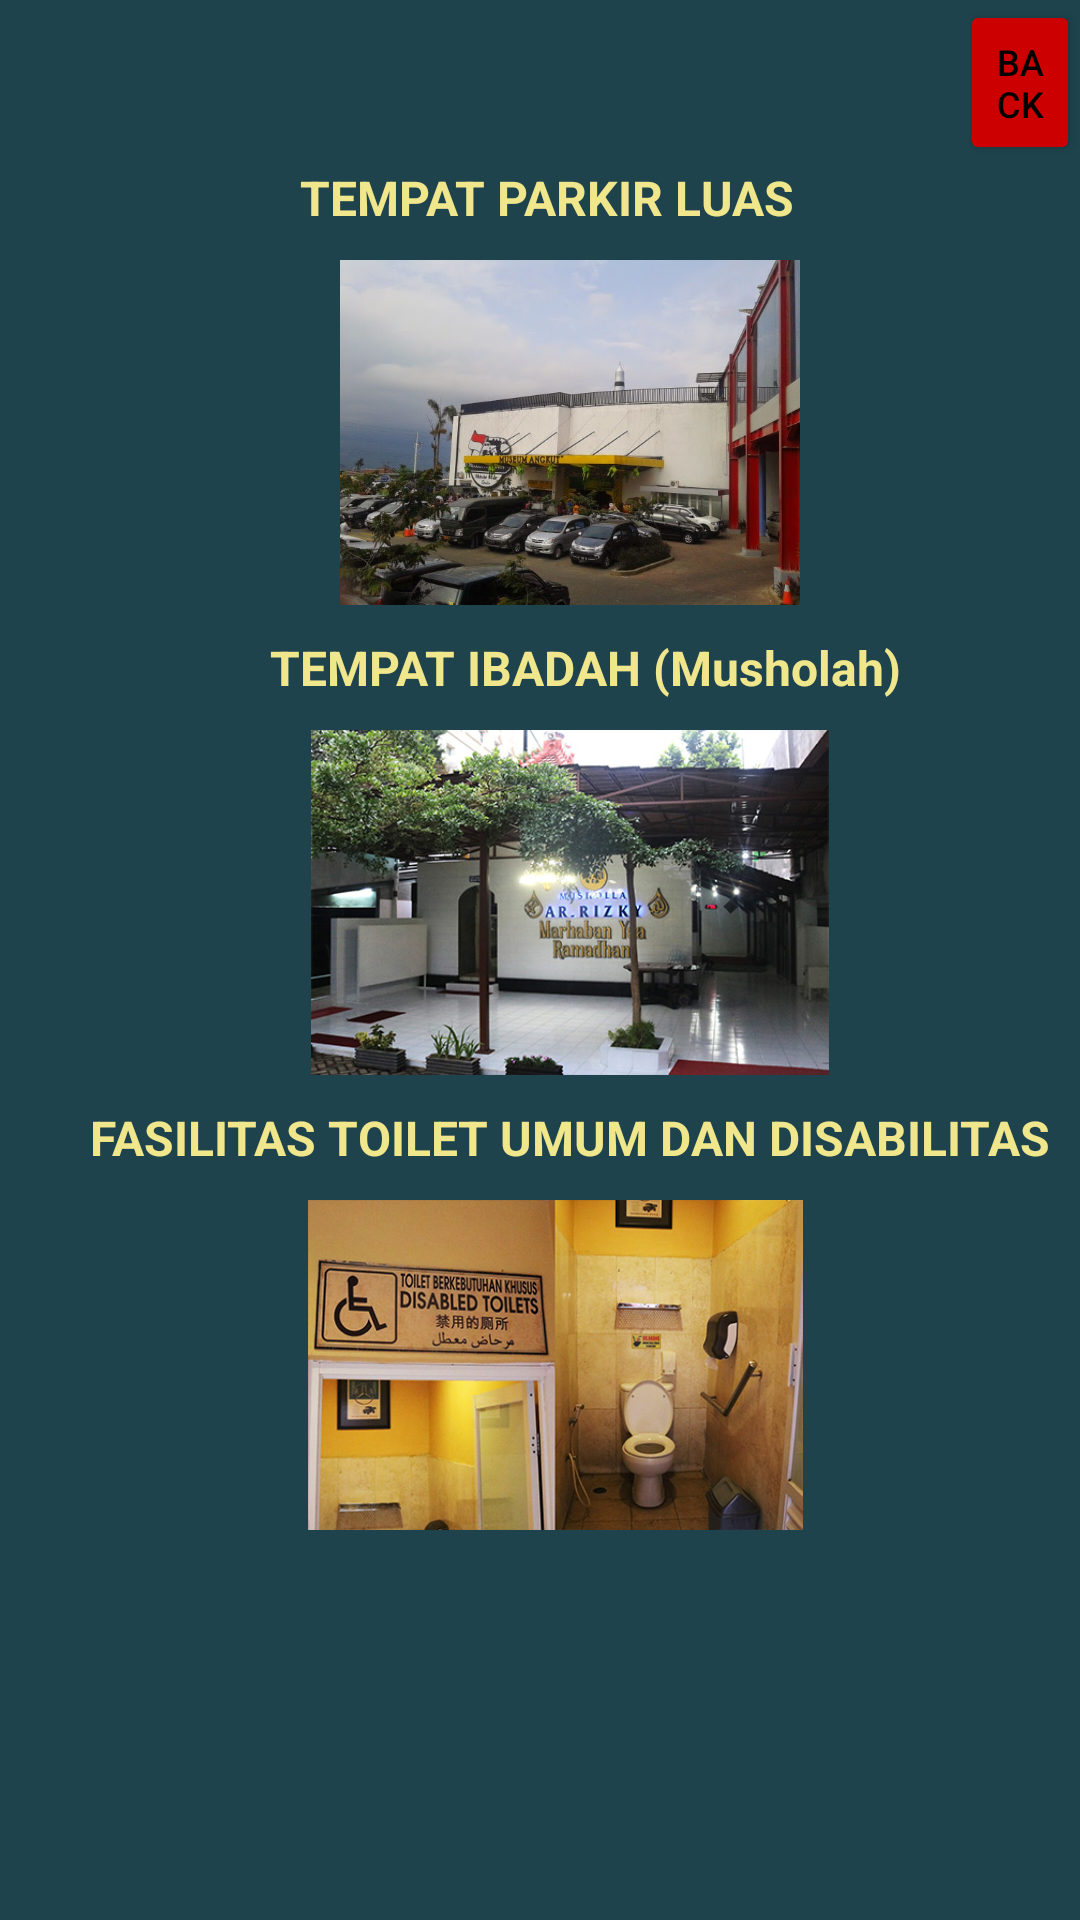

Layout XML and referenced resources for this Android screen:
<!-- AndroidManifest.xml: application theme AppTheme -->
<!-- res/layout/activity_umum.xml -->
<?xml version="1.0" encoding="utf-8"?>
<android.support.constraint.ConstraintLayout xmlns:android="http://schemas.android.com/apk/res/android"
    xmlns:app="http://schemas.android.com/apk/res-auto"
    xmlns:tools="http://schemas.android.com/tools"
    android:layout_width="match_parent"
    android:layout_height="match_parent"
    tools:context="com.example.windows10.kuis1.Umum">

    <LinearLayout
        android:layout_width="match_parent"
        android:layout_height="match_parent"
        android:layout_weight="1"
        android:background="#1E434C"
        android:orientation="vertical">

        <LinearLayout
            android:layout_width="match_parent"
            android:layout_height="55dp"
            android:background="#1E434C"
            android:orientation="vertical">


            <Button

                android:layout_width="40dp"
                android:layout_height="20dp"
                android:layout_marginLeft="320dp"
                android:layout_marginRight="10dp"
                android:layout_weight="1"
                android:backgroundTint="@android:color/holo_red_dark"
                android:onClick="back"
                android:text="BACK"
                android:textColor="#000"
                android:textSize="12sp" /> //button kembali ke fasilitas wisata
        </LinearLayout>

        <TextView
            android:layout_width="wrap_content"
            android:layout_height="wrap_content"
            android:background="#1E434C"
            android:text="TEMPAT PARKIR LUAS"
            android:layout_marginLeft="100dp"
            android:textStyle="bold"
            android:textSize="16sp"
            android:textColor="#F0E68C"

            />

        <ImageView
            android:layout_width="260dp"
            android:layout_height="115dp"
            android:src="@drawable/parkir"
            android:layout_marginTop="10dp"
            android:layout_marginLeft="60dp"
            />

        <TextView
            android:layout_width="wrap_content"
            android:layout_height="wrap_content"
            android:background="#1E434C"
            android:text="TEMPAT IBADAH (Musholah)"
            android:layout_marginLeft="90dp"
            android:layout_marginTop="10dp"
            android:textStyle="bold"
            android:textSize="16sp"
            android:textColor="#F0E68C"

            />

        <ImageView
            android:layout_width="260dp"
            android:layout_height="115dp"
            android:src="@drawable/musholah"
            android:layout_marginTop="10dp"
            android:layout_marginLeft="60dp"
            />

        <TextView
            android:layout_width="wrap_content"
            android:layout_height="wrap_content"
            android:background="#1E434C"
            android:text="FASILITAS TOILET UMUM DAN DISABILITAS"
            android:layout_marginLeft="30dp"
            android:layout_marginTop="10dp"
            android:textStyle="bold"
            android:textSize="16sp"
            android:textColor="#F0E68C"

            />

        <ImageView
            android:layout_width="250dp"
            android:layout_height="110dp"
            android:src="@drawable/toilet"
            android:layout_marginTop="10dp"
            android:layout_marginLeft="60dp"
            />

    </LinearLayout>


</android.support.constraint.ConstraintLayout>
<!-- resources referenced by this layout -->
<resources>
  <!-- drawable musholah: jpg bitmap (drawable, 104316 bytes) -->
  <!-- drawable parkir: jpg bitmap (drawable, 63627 bytes) -->
  <!-- drawable toilet: jpg bitmap (drawable, 88297 bytes) -->
  <style name="AppTheme" parent="Theme.AppCompat.Light.DarkActionBar">
          
          
          
          
          <item name="colorPrimary">@color/colorPrimary</item>
          <item name="colorPrimaryDark">@color/colorPrimaryDark</item>
          <item name="colorAccent">@color/colorAccent</item>
      </style>
  <color name="colorPrimary">#008577</color>
  <color name="colorPrimaryDark">#00574B</color>
  <color name="colorAccent">#0000ff</color>
</resources>
